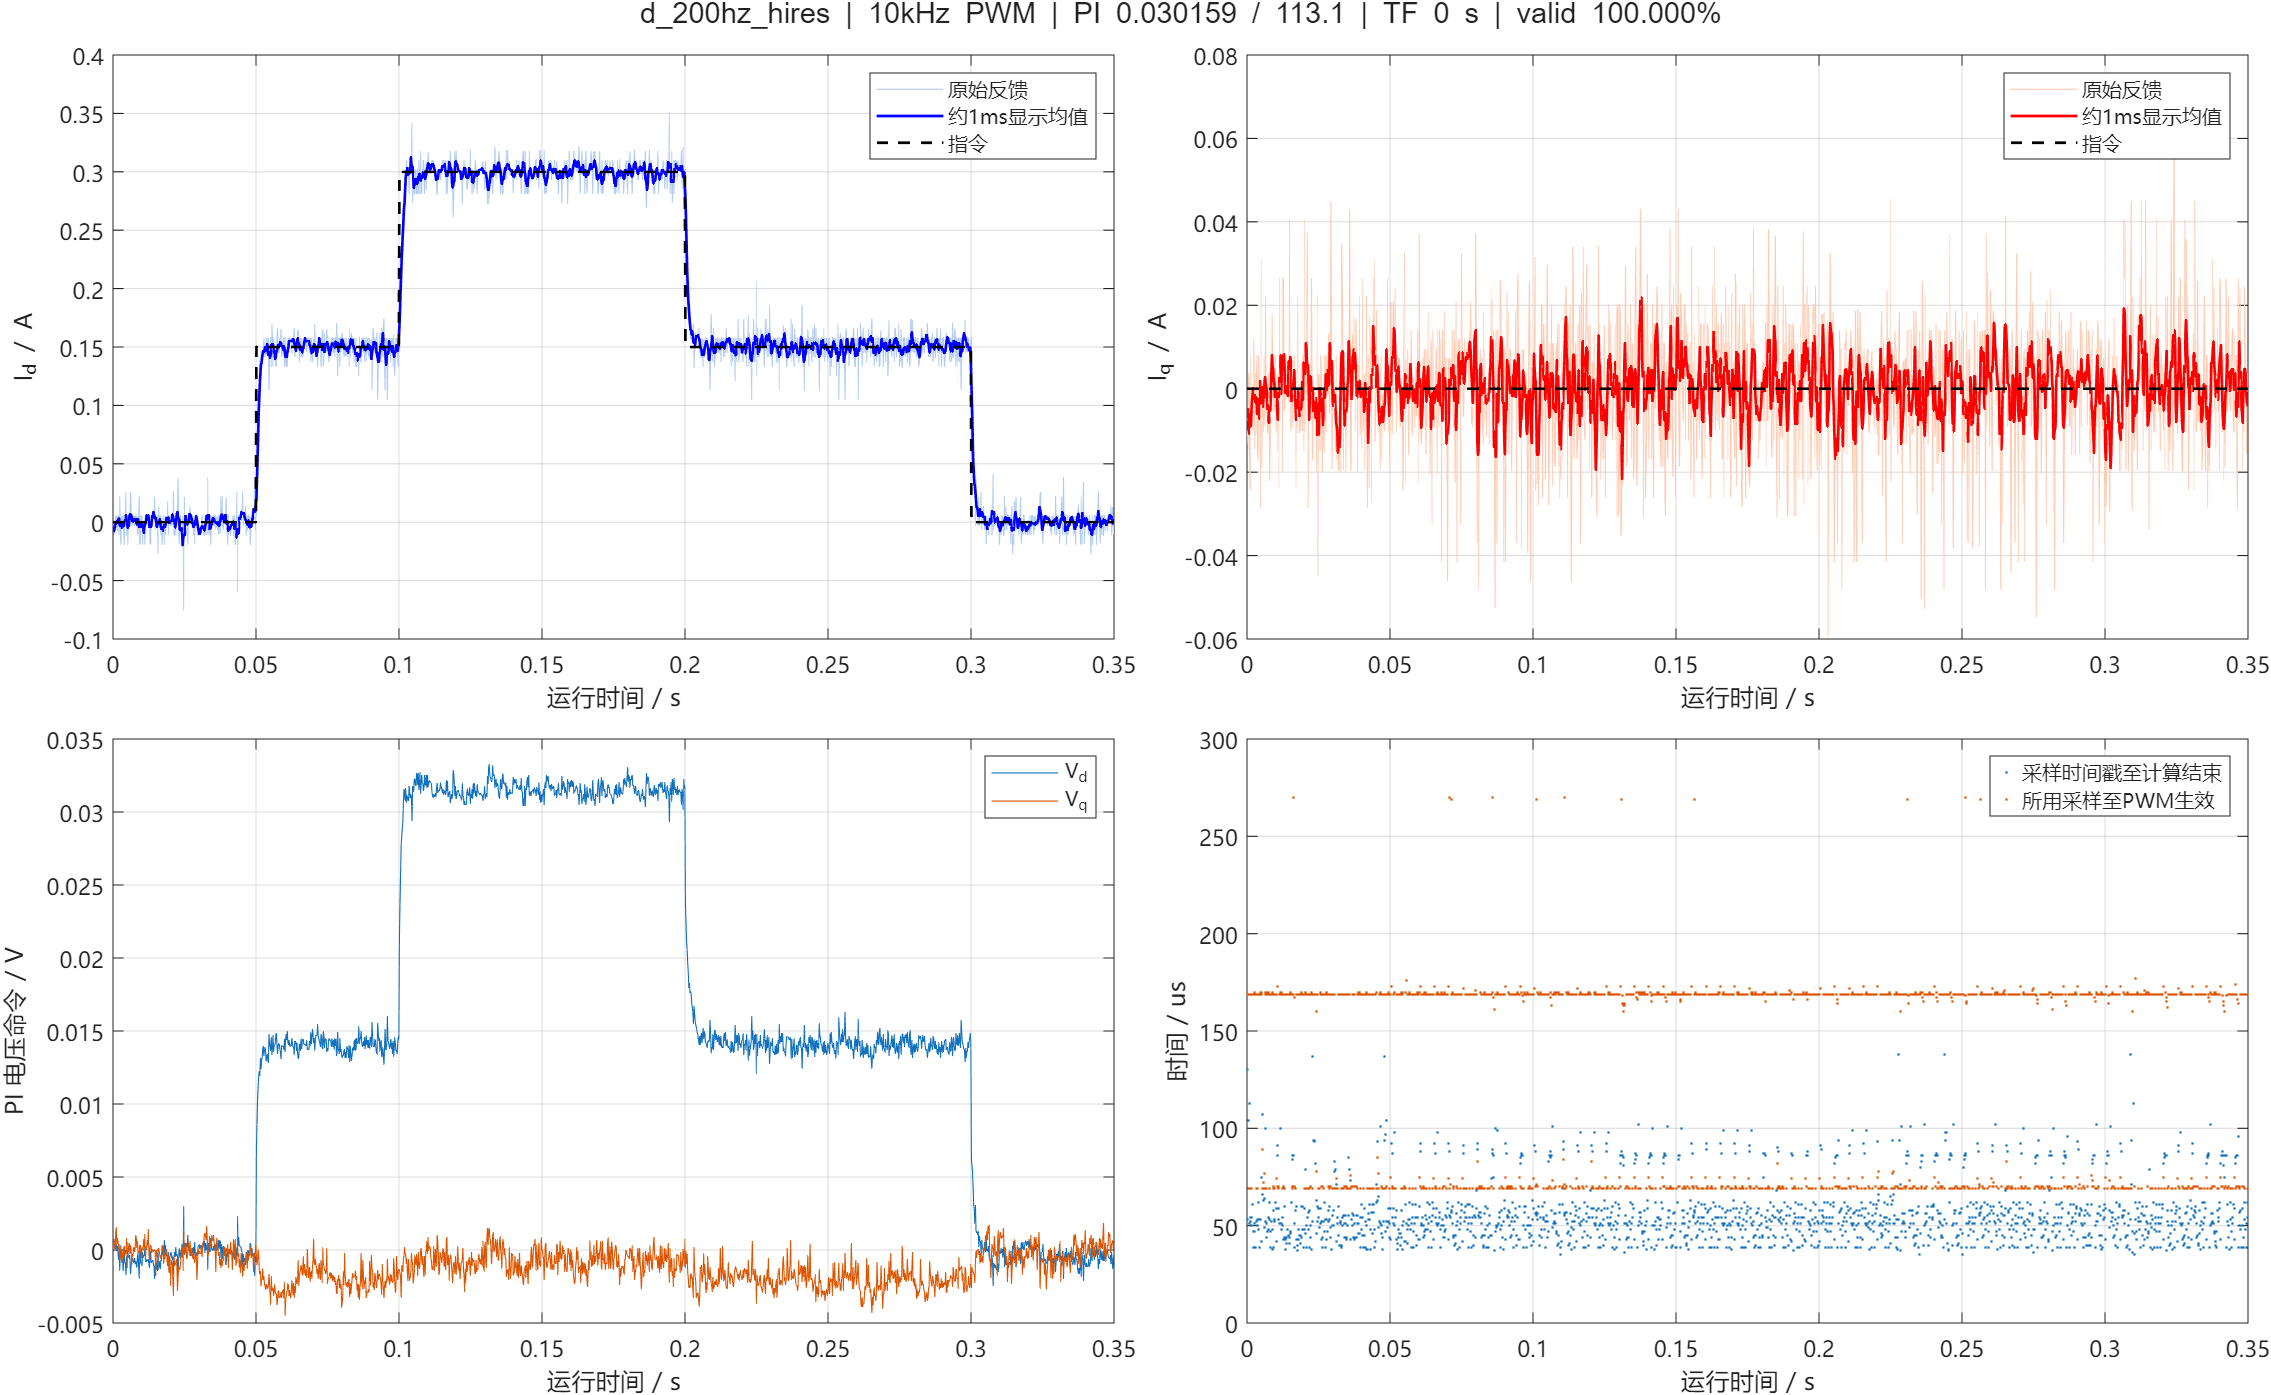

Data behind this chart, as committed beside it:
us, cycle, seq, raw_a, raw_b, raw_bus, ca, cb, cc, a0, a1, b0, b1, flags, applied_seq, applied_sample_us, latch_us, theta, left, speed, id, iq, id_ref, iq_ref
3377479, 26742, 26742, 1897, 1895, 3251, 2000, 2000, 2000, 2805, 3468, 3468, 4134, 63, 0, 0, 3377449, 0.03212, -4.357, -0.0008736, -0.01087, -0.01002, 0.0000000, 0.0000000
3377679, 26744, 26744, 1897, 1896, 3251, 2000, 2000, 2000, 2817, 3490, 3490, 4154, 63, 1, 3377479, 3377648, 0.03213, -4.357, -0.0008736, -0.01102, -0.01464, 0.0000000, 0.0000000
3377879, 26746, 26746, 1895, 1892, 3251, 2000, 2000, 2000, 2817, 3481, 3481, 4145, 63, 4, 3377779, 3377848, 0.03212, -4.357, -0.0007923, -0.002426, 0.00357, 0.0000000, 0.0000000
3378079, 26748, 26748, 1896, 1891, 3251, 2000, 2000, 2000, 2818, 3488, 3488, 4152, 63, 5, 3377879, 3378048, 0.03212, -4.357, -0.0007393, -0.006498, 0.001391, 0.0000000, 0.0000000
3378279, 26750, 26750, 1893, 1900, 3251, 2000, 2000, 2000, 2821, 3484, 3484, 4153, 63, 7, 3378079, 3378248, 0.03212, -4.357, -0.0006847, 0.004828, -0.01977, 0.0000000, 0.0000000
3378479, 26752, 26752, 1895, 1899, 3251, 2000, 2000, 2000, 2817, 3484, 3484, 4150, 63, 10, 3378379, 3378448, 0.03212, -4.357, -0.0006408, -0.003316, -0.02413, 0.0000000, 0.0000000
3378679, 26754, 26754, 1892, 1891, 3251, 2000, 2000, 2000, 2818, 3482, 3482, 4147, 63, 12, 3378579, 3378648, 0.03212, -4.357, -0.0005948, 0.005718, 0.00793, 0.0000000, 0.0000000
3378879, 26756, 26756, 1896, 1895, 3251, 2000, 2000, 2000, 2822, 3501, 3501, 4166, 63, 13, 3378679, 3378848, 0.03212, -4.357, -0.0005574, -0.006795, -0.007842, 0.0000000, 0.0000000
3379079, 26758, 26758, 1892, 1895, 3251, 2000, 2000, 2000, 2820, 3483, 3483, 4152, 63, 16, 3378979, 3379048, 0.03212, -4.357, -0.0005227, 0.005421, -0.001303, 0.0000000, 0.0000000
3379279, 26760, 26760, 1891, 1895, 3247, 2000, 2000, 2000, 2841, 3509, 3509, 4183, 63, 17, 3379079, 3379248, 0.03212, -4.357, -0.0004901, 0.005421, -0.001303, 0.0000000, 0.0000000
3379479, 26762, 26762, 1897, 1895, 3247, 2000, 2000, 2000, 2818, 3488, 3488, 4165, 63, 19, 3379279, 3379448, 0.03212, -4.357, -0.0004594, -0.01087, -0.01002, 0.0000000, 0.0000000
3379679, 26764, 26764, 1887, 1894, 3247, 2000, 2000, 2000, 2818, 3483, 3483, 4157, 63, 21, 3379479, 3379648, 0.03212, -4.357, -0.0004286, 0.02186, 0.01203, 0.0000000, 0.0000000
3379879, 26766, 26766, 1896, 1893, 3247, 1999, 2000, 2001, 2822, 3476, 3476, 4149, 63, 23, 3379679, 3379849, 0.03212, -4.357, -0.0004009, -0.006498, 0.001391, 0.0000000, 0.0000000
3380079, 26768, 26768, 1899, 1895, 3247, 2000, 2000, 2000, 2835, 3499, 3499, 4163, 63, 25, 3379879, 3380048, 0.03212, -4.357, -0.0003743, -0.01901, -0.01438, 0.0000000, 0.0000000
3380279, 26770, 26770, 1895, 1893, 3251, 2000, 2000, 2000, 2815, 3481, 3481, 4150, 63, 27, 3380079, 3380248, 0.03212, -4.357, -0.0003514, -0.002426, 0.00357, 0.0000000, 0.0000000
3380479, 26772, 26772, 1893, 1897, 3251, 2000, 2000, 2000, 2814, 3490, 3490, 4154, 63, 29, 3380279, 3380448, 0.03212, -4.357, -0.0003303, 0.005125, -0.01054, 0.0000000, 0.0000000
3380679, 26774, 26774, 1895, 1893, 3251, 2000, 2000, 2000, 2818, 3483, 3483, 4148, 63, 32, 3380579, 3380648, 0.03212, -4.357, -0.0003113, -0.002426, 0.00357, 0.0000000, 0.0000000
3380879, 26776, 26776, 1891, 1893, 3251, 2000, 2000, 2000, 2822, 3492, 3492, 4161, 63, 33, 3380679, 3380848, 0.03212, -4.357, -0.0002924, 0.005718, 0.00793, 0.0000000, 0.0000000
3381079, 26778, 26778, 1896, 1897, 3251, 2000, 2000, 2000, 2815, 3480, 3480, 4153, 63, 36, 3380979, 3381048, 0.03212, -4.357, -0.0002741, -0.007092, -0.01708, 0.0000000, 0.0000000
3381279, 26780, 26780, 1900, 1895, 3248, 2000, 2000, 2000, 2841, 3505, 3505, 4178, 63, 37, 3381079, 3381248, 0.03212, -4.357, -0.0002570, -0.01901, -0.01438, 0.0000000, 0.0000000
3381479, 26782, 26782, 1892, 1891, 3248, 2000, 2000, 2000, 2816, 3481, 3481, 4163, 63, 39, 3381279, 3381448, 0.03212, -4.357, -0.0002410, 0.005718, 0.00793, 0.0000000, 0.0000000
3381679, 26784, 26784, 1891, 1895, 3248, 2000, 2000, 2000, 2815, 3488, 3488, 4152, 63, 41, 3381479, 3381648, 0.03212, -4.357, -0.0002246, 0.005421, -0.001303, 0.0000000, 0.0000000
3381879, 26786, 26786, 1886, 1897, 3248, 2000, 2000, 2000, 2836, 3516, 3516, 4185, 63, 43, 3381679, 3381848, 0.03212, -4.357, -0.0002101, 0.02549, 0.0003627, 0.0000000, 0.0000000
3382079, 26788, 26788, 1897, 1901, 3248, 1999, 2000, 2001, 2825, 3516, 3516, 4185, 63, 45, 3381879, 3382049, 0.03212, -4.357, -0.0001961, -0.01146, -0.02849, 0.0000000, 0.0000000
3382279, 26790, 26790, 1891, 1886, 3248, 2000, 2000, 2000, 2816, 3483, 3483, 4161, 63, 47, 3382079, 3382249, 0.03212, -4.357, -0.0001840, 0.00646, 0.03101, 0.0000000, 0.0000000
3382479, 26792, 26792, 1899, 1896, 3248, 1999, 2000, 2001, 2809, 3493, 3493, 4162, 63, 49, 3382279, 3382448, 0.03212, -4.357, -0.0001730, -0.01916, -0.019, 0.0000000, 0.0000000
3382679, 26794, 26794, 1895, 1894, 3248, 2000, 2000, 2000, 2828, 3502, 3502, 4183, 63, 52, 3382579, 3382648, 0.03212, -4.357, -0.0001606, -0.002574, -0.001046, 0.0000000, 0.0000000
3382879, 26796, 26796, 1894, 1894, 3248, 2000, 2000, 2000, 2810, 3491, 3491, 4160, 63, 54, 3382779, 3382868, 0.03212, -4.357, -0.0001506, 0.001498, 0.001134, 0.0000000, 0.0000000
3383079, 26798, 26798, 1895, 1896, 3248, 2000, 2000, 2000, 2816, 3493, 3493, 4166, 63, 56, 3382979, 3383051, 0.03212, -4.357, -0.0001420, -0.002871, -0.01028, 0.0000000, 0.0000000
3383279, 26800, 26800, 1893, 1893, 3257, 2000, 2000, 2000, 2825, 3501, 3501, 4170, 63, 58, 3383179, 3383256, 0.03212, -4.357, -0.0001329, 0.005718, 0.00793, 0.0000000, 0.0000000
3383479, 26802, 26802, 1886, 1899, 3257, 2000, 2000, 2000, 2818, 3492, 3492, 4170, 63, 60, 3383379, 3383448, 0.03212, -4.357, -0.0001250, 0.02519, -0.00887, 0.0000000, 0.0000000
3383679, 26804, 26804, 1893, 1895, 3257, 1999, 2001, 2000, 2818, 3494, 3494, 4159, 63, 61, 3383479, 3383648, 0.03212, -4.357, -0.0001177, 0.005421, -0.001303, 0.0000000, 0.0000000
3383879, 26806, 26806, 1895, 1887, 3257, 2000, 2000, 2000, 2822, 3485, 3485, 4154, 63, 63, 3383679, 3383849, 0.03212, -4.357, -0.0001108, -0.001833, 0.02204, 0.0000000, 0.0000000
3384079, 26808, 26808, 1895, 1895, 3257, 2000, 2000, 2000, 2821, 3489, 3489, 4153, 63, 65, 3383879, 3384048, 0.03212, -4.357, -0.0001040, -0.002723, -0.005663, 0.0000000, 0.0000000
3384279, 26810, 26810, 1895, 1894, 3253, 2000, 2000, 2000, 2822, 3483, 3483, 4156, 63, 68, 3384179, 3384248, 0.03212, -4.357, -0.0000976, -0.002574, -0.001046, 0.0000000, 0.0000000
3384479, 26812, 26812, 1893, 1897, 3253, 2000, 2000, 2000, 2820, 3490, 3490, 4164, 63, 69, 3384279, 3384449, 0.03212, -4.357, -0.0000914, 0.005125, -0.01054, 0.0000000, 0.0000000
3384679, 26814, 26814, 1891, 1897, 3253, 2000, 2000, 2000, 2830, 3500, 3500, 4173, 63, 71, 3384479, 3384649, 0.03212, -4.357, -0.0000857, 0.005125, -0.01054, 0.0000000, 0.0000000
3384879, 26816, 26816, 1895, 1893, 3253, 2000, 2000, 2000, 2818, 3482, 3482, 4151, 63, 73, 3384679, 3384848, 0.03212, -4.357, -0.0000803, -0.002426, 0.00357, 0.0000000, 0.0000000
3385079, 26818, 26818, 1892, 1895, 3253, 2000, 2000, 2000, 2817, 3478, 3478, 4143, 63, 76, 3384979, 3385048, 0.03212, -4.357, -0.0000754, 0.005421, -0.001303, 0.0000000, 0.0000000
3385279, 26820, 26820, 1894, 1899, 3251, 2000, 2000, 2000, 2819, 3483, 3483, 4155, 63, 77, 3385079, 3385248, 0.03212, -4.357, -0.0000707, 0.0007559, -0.02195, 0.0000000, 0.0000000
3385479, 26822, 26822, 1893, 1897, 3251, 1999, 2001, 2000, 2817, 3485, 3485, 4167, 63, 79, 3385279, 3385448, 0.03212, -4.357, -0.0000663, 0.005125, -0.01054, 0.0000000, 0.0000000
3385679, 26824, 26824, 1893, 1891, 3251, 1999, 2001, 2000, 2819, 3490, 3490, 4159, 63, 81, 3385479, 3385648, 0.03212, -4.357, -0.0000618, 0.005718, 0.00793, 0.0000000, 0.0000000
3385879, 26826, 26826, 1897, 1892, 3251, 2000, 2000, 2000, 2825, 3511, 3511, 4176, 63, 83, 3385679, 3385848, 0.03212, -4.357, -0.0000578, -0.01057, -0.0007892, 0.0000000, 0.0000000
3386079, 26828, 26828, 1897, 1887, 3251, 2000, 2000, 2000, 2821, 3486, 3486, 4160, 63, 85, 3385879, 3386049, 0.03212, -4.357, -0.0000540, -0.009977, 0.01768, 0.0000000, 0.0000000
3386279, 26830, 26830, 1891, 1892, 3255, 2000, 2000, 2000, 2816, 3482, 3482, 4146, 63, 87, 3386079, 3386248, 0.03212, -4.357, -0.0000507, 0.005718, 0.00793, 0.0000000, 0.0000000
3386479, 26832, 26832, 1887, 1895, 3255, 1999, 2001, 2000, 2814, 3488, 3488, 4153, 63, 90, 3386379, 3386448, 0.03212, -4.357, -0.0000477, 0.02171, 0.007416, 0.0000000, 0.0000000
3386679, 26834, 26834, 1899, 1893, 3255, 2000, 2000, 2000, 2820, 3485, 3485, 4158, 63, 92, 3386579, 3386649, 0.03212, -4.357, -0.0000449, -0.01871, -0.005149, 0.0000000, 0.0000000
3386879, 26836, 26836, 1900, 1892, 3255, 2000, 2000, 2000, 2820, 3485, 3485, 4151, 63, 93, 3386679, 3386848, 0.02115, -4.355, 0.4798, -0.01866, -0.005354, 0.0000000, 0.0000000
3387079, 26838, 26838, 1893, 1894, 3255, 2000, 2000, 2000, 2817, 3480, 3480, 4150, 63, 96, 3386979, 3387048, 0.02115, -4.355, 0.4504, 0.005533, 0.003374, 0.0000000, 0.0000000
3387279, 26840, 26840, 1891, 1893, 3246, 2000, 2000, 2000, 2837, 3501, 3501, 4175, 63, 97, 3387079, 3387248, 0.02117, -4.355, 0.4222, 0.005631, 0.007992, 0.0000000, 0.0000000
3387479, 26842, 26842, 1892, 1897, 3246, 2000, 2000, 2000, 2831, 3505, 3505, 4173, 63, 99, 3387279, 3387448, 0.02118, -4.355, 0.3957, 0.00524, -0.01048, 0.0000000, 0.0000000
3387679, 26844, 26844, 1900, 1893, 3246, 2000, 2000, 2000, 2818, 3487, 3487, 4155, 63, 102, 3387579, 3387653, 0.02131, -4.355, 0.366, -0.01866, -0.005351, 0.0000000, 0.0000000
3387879, 26846, 26846, 1895, 1893, 3246, 2000, 2000, 2000, 2825, 3491, 3491, 4164, 63, 103, 3387679, 3387852, 0.02127, -4.355, 0.345, -0.002465, 0.003544, 0.0000000, 0.0000000
3388087, 26848, 26848, 1895, 1898, 3246, 2000, 2000, 2000, 3488, 4155, 4155, 4841, 63, 106, 3387979, 3388049, 0.02127, -4.355, 0.3229, -0.002858, -0.01493, 0.0000000, 0.0000000
3388279, 26850, 26850, 1895, 1893, 3257, 2000, 2000, 2000, 2823, 3487, 3487, 4151, 63, 108, 3388179, 3388249, 0.02128, -4.355, 0.3035, -0.002465, 0.003544, 0.0000000, 0.0000000
3388479, 26852, 26852, 1899, 1897, 3257, 1999, 2000, 2001, 2819, 3488, 3488, 4166, 63, 110, 3388379, 3388448, 0.02131, -4.355, 0.2834, -0.01905, -0.02382, 0.0000000, 0.0000000
3388679, 26854, 26854, 1891, 1887, 3257, 2000, 2000, 2000, 2816, 3498, 3498, 4162, 63, 111, 3388479, 3388648, 0.03221, -4.357, -0.2151, 0.006314, 0.02639, 0.0000000, 0.0000000
3388879, 26856, 26856, 1893, 1895, 3257, 2000, 2000, 2000, 2829, 3494, 3494, 4167, 63, 113, 3388679, 3388849, 0.03222, -4.357, -0.2022, 0.005421, -0.001304, 0.0000000, 0.0000000
3389079, 26858, 26858, 1893, 1893, 3257, 2000, 2000, 2000, 2818, 3483, 3483, 4148, 63, 115, 3388879, 3389048, 0.03222, -4.357, -0.1898, 0.005719, 0.007929, 0.0000000, 0.0000000
3389279, 26860, 26860, 1891, 1895, 3253, 2000, 2000, 2000, 2817, 3481, 3481, 4150, 63, 117, 3389079, 3389249, 0.03221, -4.357, -0.1781, 0.005421, -0.001304, 0.0000000, 0.0000000
... 1,689 more rows
